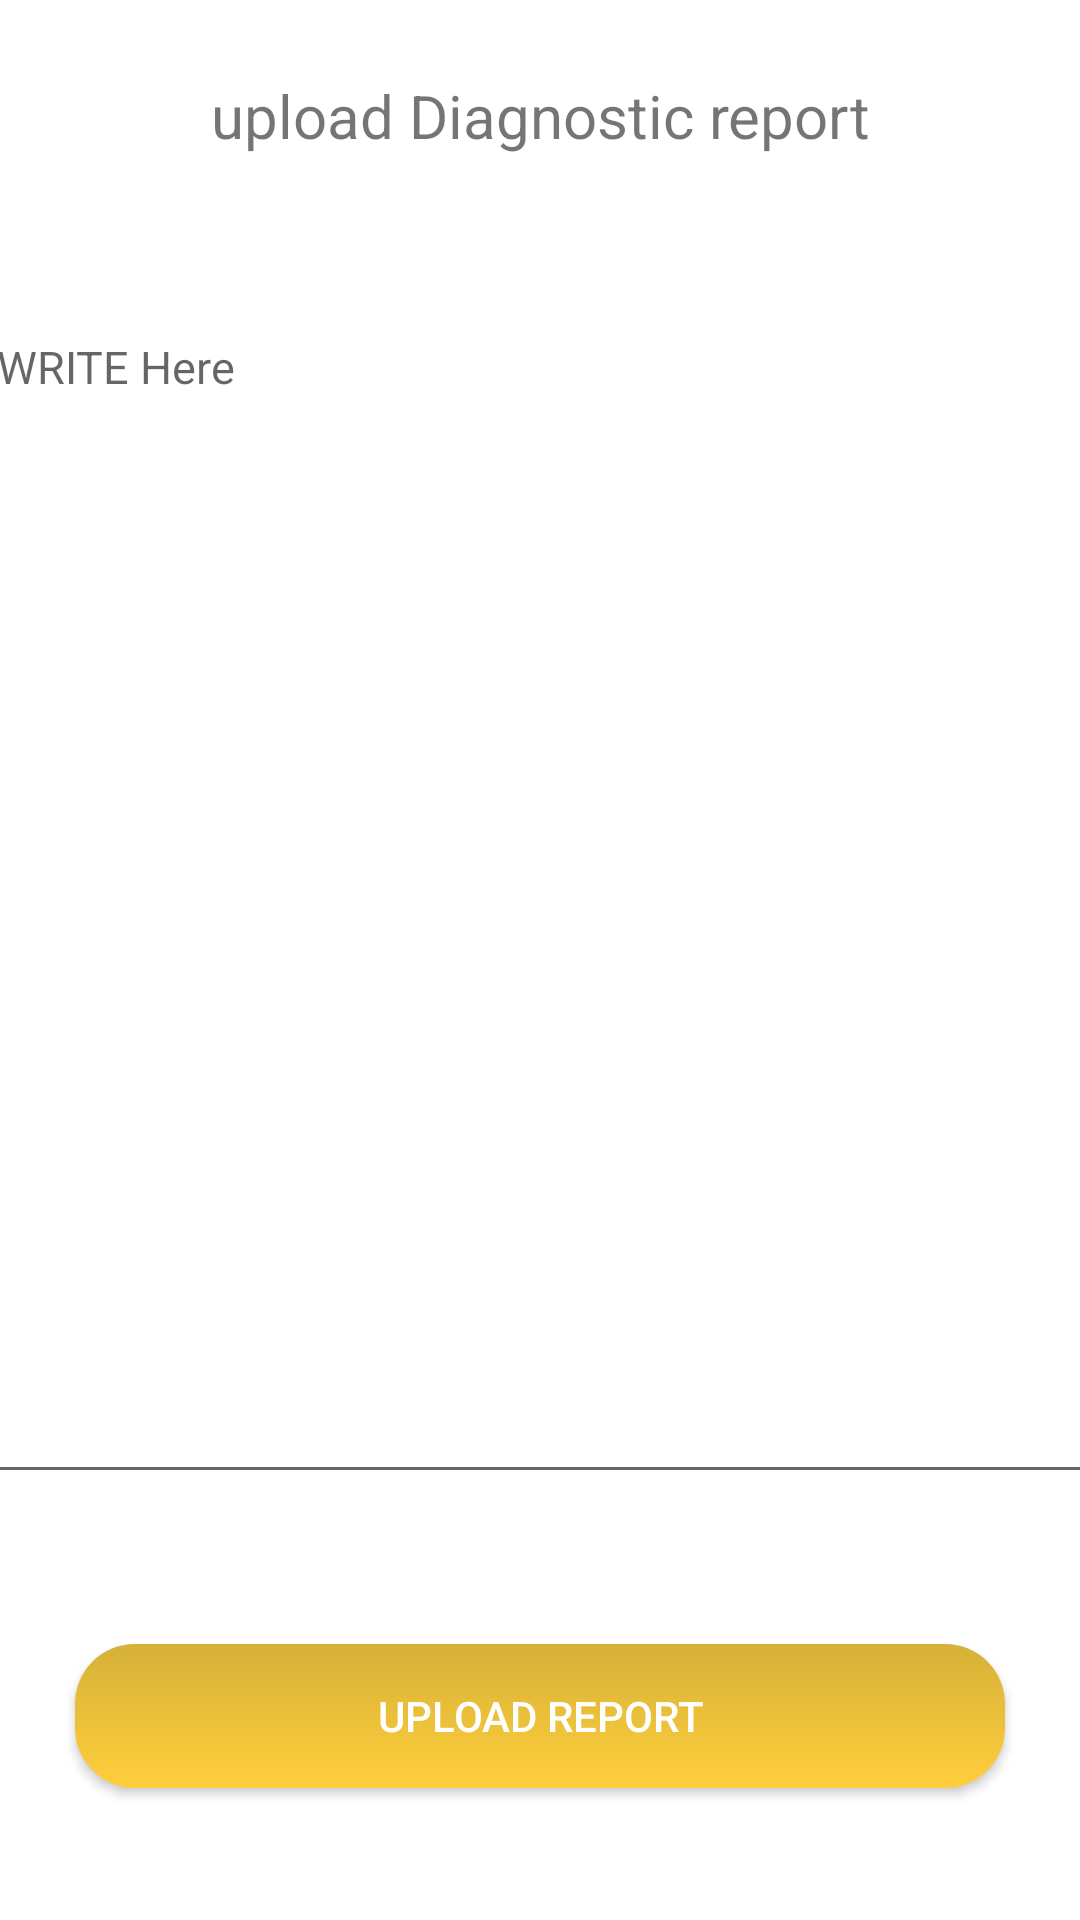

Reconstruct the res/layout file that produces this screen, plus the resources it refers to.
<!-- AndroidManifest.xml: application theme Theme.MyHCCC -->
<!-- res/layout/activity_tech.xml -->
<?xml version="1.0" encoding="utf-8"?>
<androidx.constraintlayout.widget.ConstraintLayout xmlns:android="http://schemas.android.com/apk/res/android"
    xmlns:app="http://schemas.android.com/apk/res-auto"
    xmlns:tools="http://schemas.android.com/tools"
    android:layout_width="match_parent"
    android:layout_height="match_parent"
    tools:context=".tech_activity">

    <LinearLayout
        android:layout_width="match_parent"
        android:layout_height="match_parent"
        android:orientation="vertical"
        tools:layout_editor_absoluteX="39dp"
        tools:layout_editor_absoluteY="-66dp">

        <TextView
            android:id="@+id/textView2"
            android:layout_width="match_parent"
            android:layout_height="wrap_content"
            android:layout_gravity="center"
            android:layout_margin="25dp"
            android:gravity="center"
            android:text="upload Diagnostic report"
            android:textSize="20dp" />


        <EditText
            android:id="@+id/diagnostic"
            android:layout_width="370dp"
            android:layout_height="396dp"
            android:layout_gravity="center"
            android:layout_margin="25dp"
            android:ems="10"
            android:gravity="start|top"
            android:hint="WRITE Here"
            android:inputType="textMultiLine"
            android:textSize="15dp" />

        <androidx.appcompat.widget.AppCompatButton
            android:id="@+id/upload"
            android:layout_width="match_parent"
            android:layout_height="wrap_content"
            android:textColor="@color/white"
            android:background="@drawable/buttonshape"
            android:layout_gravity="center"
            android:layout_margin="25dp"
            android:text="Upload Report" />
    </LinearLayout>
</androidx.constraintlayout.widget.ConstraintLayout>
<!-- resources referenced by this layout -->
<resources>
  <color name="white">#FFFFFFFF</color>
  <!-- drawable buttonshape (drawable) -->
  <?xml version="1.0" encoding="utf-8"?>
  <shape xmlns:app="http://schemas.android.com/apk/res-auto"
      xmlns:android="http://schemas.android.com/apk/res/android"
      android:shape="rectangle">
  <corners
      android:radius="20dp"/>
  
  <gradient
      android:startColor="#d6b138"
      android:endColor="#FFCE3B"
      android:angle="150"/>
  </shape>
  <style name="Theme.MyHCCC" parent="Theme.MaterialComponents.DayNight.NoActionBar">
          
          <item name="colorPrimary">@color/purple_500</item>
          <item name="colorPrimaryVariant">@color/purple_700</item>
          <item name="colorOnPrimary">@color/white</item>
          
          <item name="colorSecondary">@color/teal_200</item>
          <item name="colorSecondaryVariant">@color/teal_700</item>
          <item name="colorOnSecondary">@color/black</item>
          
          <item name="android:statusBarColor">?attr/colorPrimaryVariant</item>
          
  
  
      </style>
  <color name="purple_500">#FF6200EE</color>
  <color name="purple_700">#FF3700B3</color>
  <color name="teal_200">#FF03DAC5</color>
  <color name="teal_700">#FF018786</color>
  <color name="black">#FF000000</color>
</resources>
